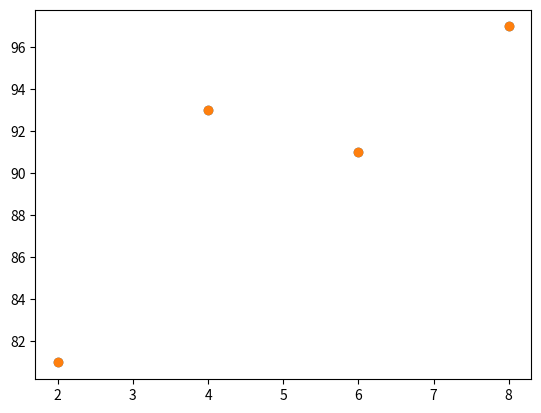

The matplotlib source for this figure: (Note: this script raises an exception after producing the figure.)
import numpy as np
import matplotlib.pyplot as plt

# X : 공부시간
# Y: 성적

data = [[2,81],[4,93],[6,91],[8,97]]
X = [i[0] for i in data] # 리스트 컨프레이션
Y = [i[1] for i in data]

plt.scatter(X,Y)
plt.show()

x = np.array(X)
y = np.array(Y)

a = 0 # 기울기
b = 0 # 절편

lr = 0.03 # 학습률

# 몇 번 반복될지 설정
epochs = 2001

n = len(x)

# 경사하강법 실행
for i in range(epochs):
    y_pred = a * x + b # y의 예측값
    error = y - y_pred

    # 오차함수를 미분 수행
    a_diff = (2/n) * sum(-x * (error))
    b_diff = (2/n) * sum(-(error))

    # 기울기와 절편에 미분한 값을 적용
    a = a - lr * a_diff
    b = b - lr * b_diff
    
    if i % 100 == 0:
        print("epoch= %.f, 기울기=%.04f, 절편=%.04f" % (i, a, b))

y_pred = a * x + b
plt.scatter(x,y)
plt.scatter(y_pred)
plt.plot(x, y_pred) # 예측선
plt.show()